Run: headless pygame with SDL's dummy video driver; simulated clock (each Clock.tick advances the game by its frame time, no real sleeping); random seed 0; keys injected as events and as key.get_pressed() state; no mouse input.
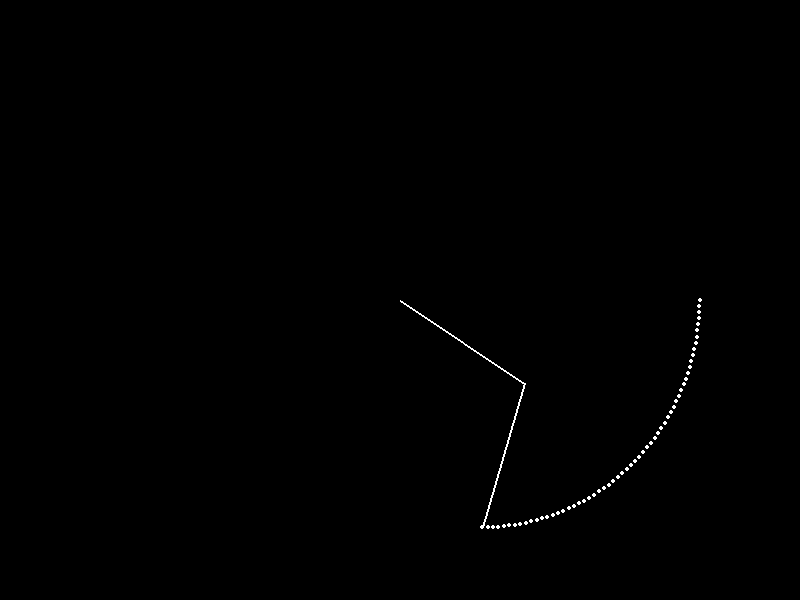
Frame 1 of 4 · flips 1–60 · no input
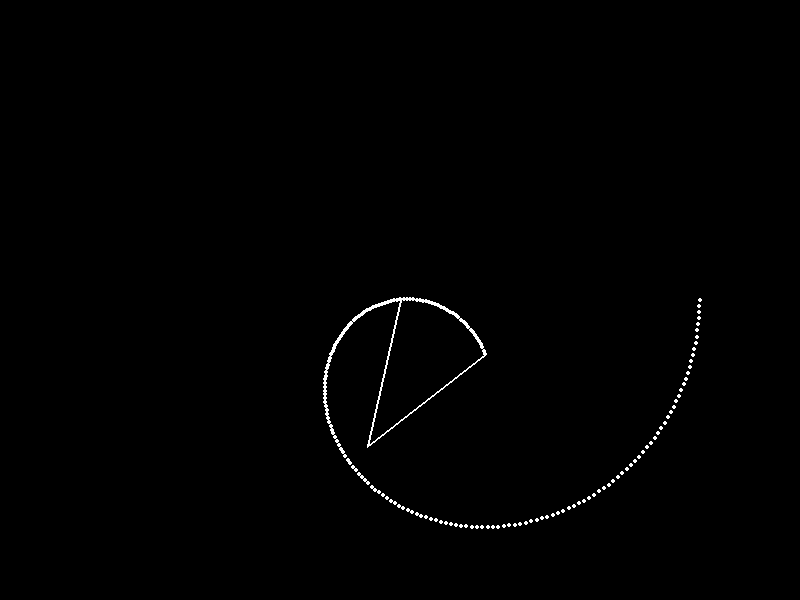
Frame 2 of 4 · flips 61–180 · tapped SPACE, RETURN · held RIGHT (→), D
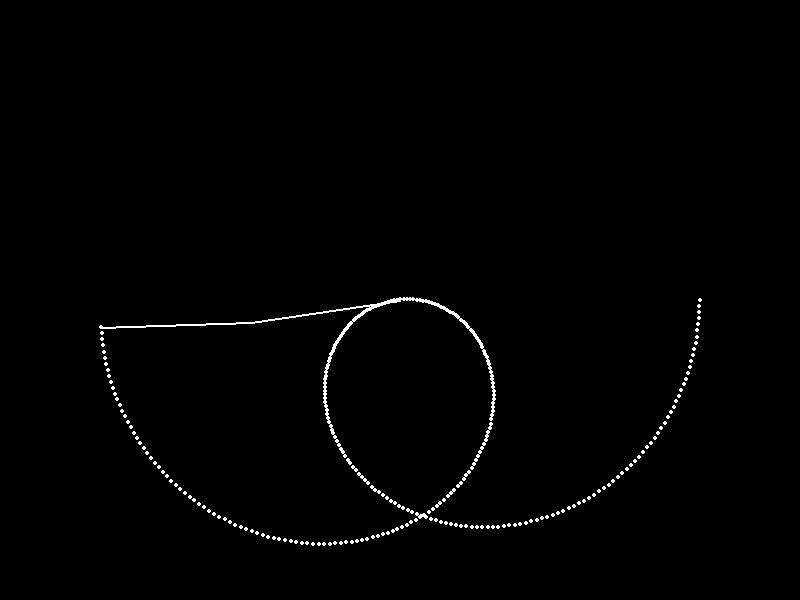
Frame 3 of 4 · flips 181–300 · held DOWN (↓), S
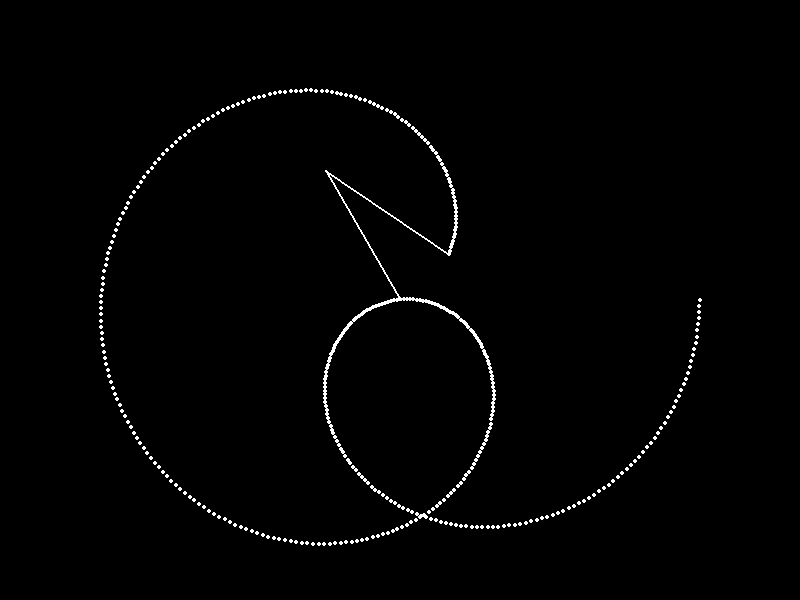
Frame 4 of 4 · flips 301–420 · held LEFT (←), A, UP (↑), W

The pygame program that drew these frames:

import pygame
import math

pygame.init()

width, height = 800, 600
screen = pygame.display.set_mode((width, height))
pygame.display.set_caption("Graphical Pi")

trail_surface = pygame.Surface((width, height))
trail_surface.fill((0, 0, 0))

centerX, centerY = width // 2, height // 2
radius = min(width, height) // 4

angle1 = 0
angle2 = 0
speed = 0.01
zoom = 1

running = True
while running:
    for event in pygame.event.get():
        if event.type == pygame.QUIT:
            running = False
        if event.type == pygame.MOUSEWHEEL:
            zoom += event.y * 0.1
            zoom = min(max(0.1, zoom), 10)

    screen.fill((0, 0, 0))

    zoomed_width = int(width * zoom)
    zoomed_height = int(height * zoom)
    zoomed_surface = pygame.Surface((zoomed_width, zoomed_height))
    zoomed_surface.blit(trail_surface, (0, 0))


    x1 = centerX + radius * math.cos(angle1)
    y1 = centerY + radius * math.sin(angle1)

    x2 = x1 + radius * math.cos(angle2)
    y2 = y1 + radius * math.sin(angle2)

    pygame.draw.circle(trail_surface, (255, 255, 255), (int(x2), int(y2)), 2)

    screen.blit(pygame.transform.scale(trail_surface, (zoomed_width, zoomed_height)), (-(zoomed_width - width) // 2, -(zoomed_height - height) // 2))

    pygame.draw.line(screen, (255, 255, 255), (centerX, centerY), (x1, y1), 2)
    pygame.draw.line(screen, (255, 255, 255), (x1, y1), (x2, y2), 2)

    angle1 += speed
    angle2 += speed * math.pi

    pygame.display.flip()

pygame.quit()
